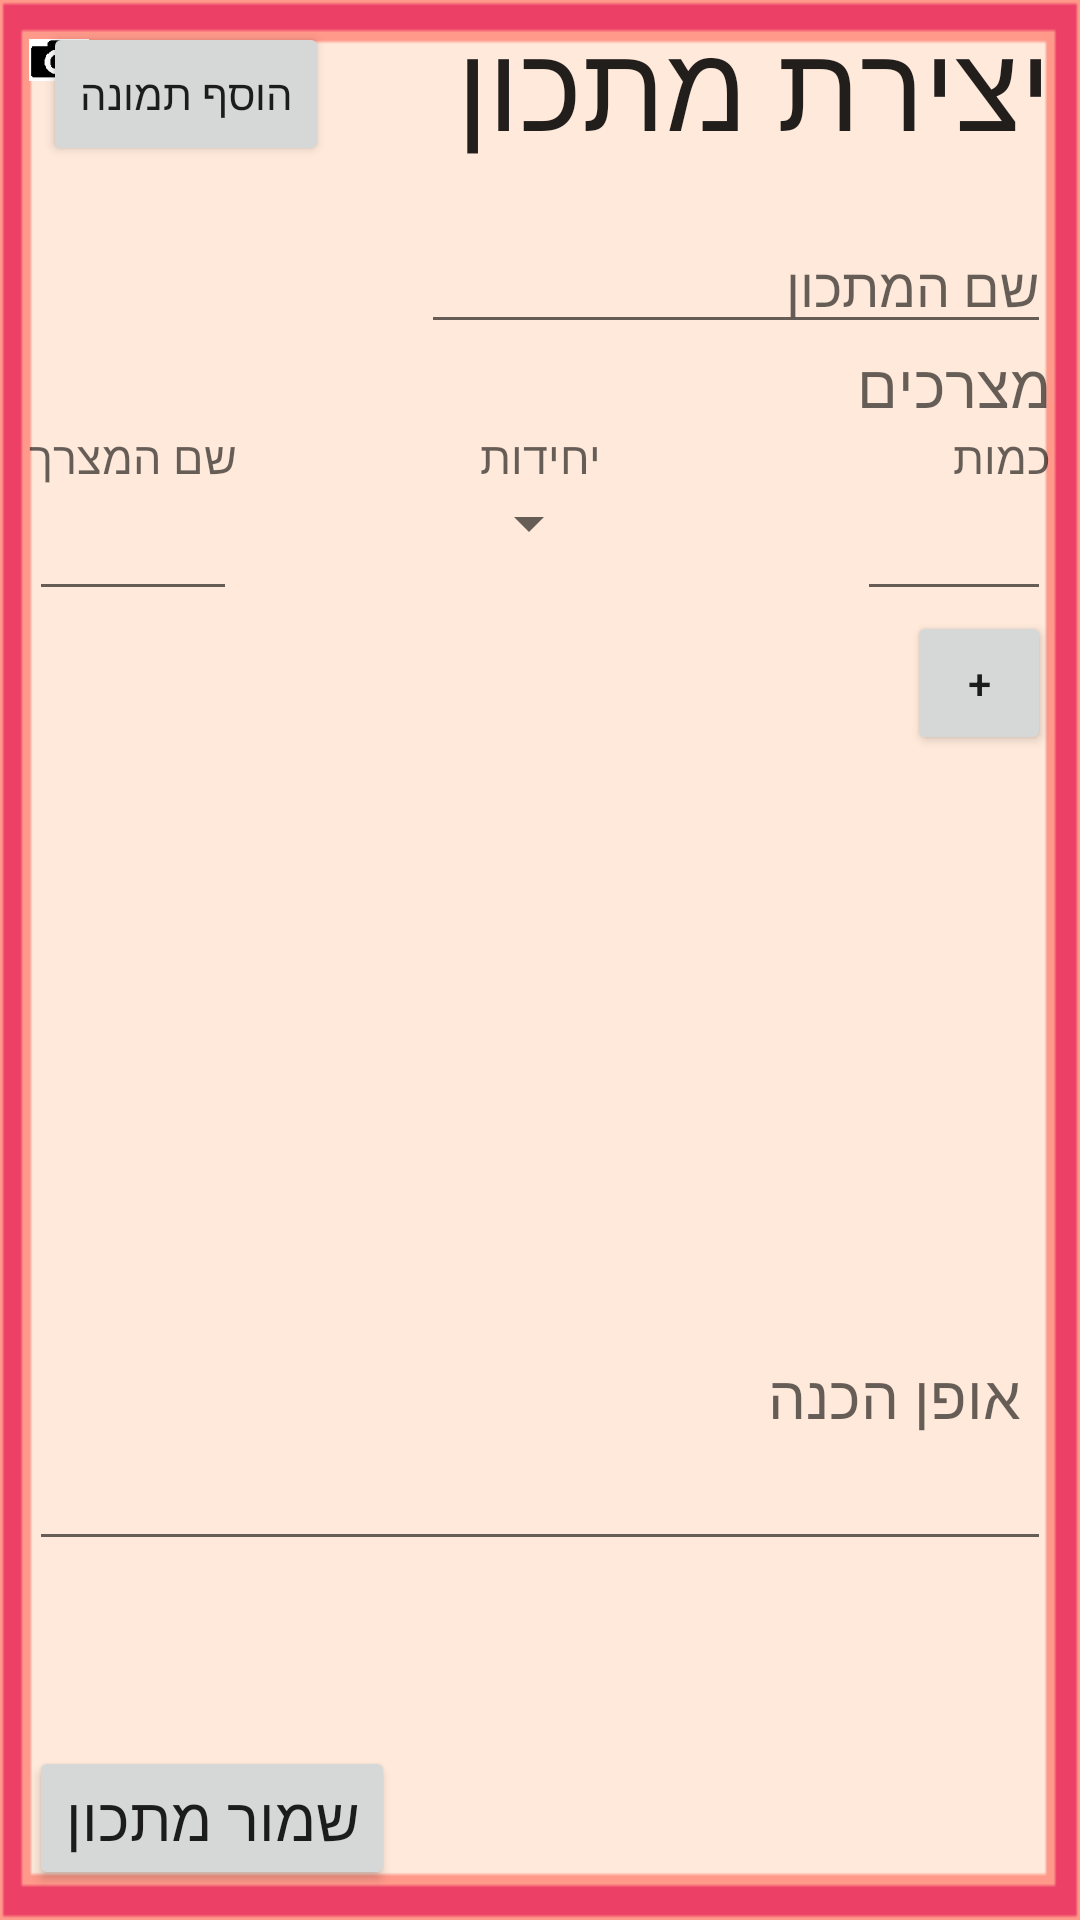

This screen was rendered from an Android layout file. Write that file and the resources it references.
<!-- AndroidManifest.xml: application theme Theme.AppCompat.Light -->
<!-- res/layout/activity_recipe_form.xml -->
<RelativeLayout xmlns:android="http://schemas.android.com/apk/res/android"
    android:background="@drawable/framebackground"
    xmlns:tools="http://schemas.android.com/tools" android:layout_width="match_parent"
    android:layout_height="match_parent" android:paddingLeft="@dimen/activity_horizontal_margin"
    android:paddingRight="@dimen/activity_horizontal_margin"
    android:paddingTop="@dimen/activity_vertical_margin"
    android:paddingBottom="@dimen/activity_vertical_margin"
    tools:context="com.example.lenovo.myrecipecollection.RecipeFormActivity"
    android:id="@+id/recipeFormID">



    <ScrollView
        android:layout_width="fill_parent"
        android:layout_height="fill_parent"
        android:id="@+id/scrollView1"

       >

        <RelativeLayout
            android:layout_width="fill_parent"
            android:layout_height="fill_parent"
            >

            <TextView
                android:layout_width="wrap_content"
                android:layout_height="wrap_content"
                android:textAppearance="?android:attr/textAppearanceLarge"
                android:text="יצירת מתכון"
                android:id="@+id/CreateRecipeTitle"
                android:layout_alignParentTop="true"
                android:layout_alignParentEnd="true"
                android:textSize="40sp"
                android:layout_marginRight="10dp"
                android:layout_marginTop="1dp" />
    
        
        
        
        
        
        
        
        
        

    <EditText
        android:layout_width="wrap_content"
        android:layout_height="wrap_content"
        android:inputType="textPersonName"
        android:ems="10"
        android:hint="שם המתכון"
        android:id="@+id/editRecipeName"
        android:layout_marginTop="73dp"
        android:layout_alignParentTop="true"
        android:layout_alignParentEnd="true"
        android:layout_marginRight="10dp" />



    <TextView
        android:layout_width="wrap_content"
        android:layout_height="wrap_content"
        android:textAppearance="?android:attr/textAppearanceMedium"
        android:text="מצרכים"
        android:id="@+id/ingredientsTitle"
        android:textSize="20sp"
        android:layout_below="@+id/editRecipeName"
        android:layout_alignParentEnd="true"
        android:layout_marginRight="10dp" />
     <ListView
        android:layout_width="fill_parent"
        android:layout_height="200dp"
        android:id="@+id/ingredientListForm"
        android:layout_below="@+id/addIngredientFormButton"
        android:layout_alignEnd="@+id/editRecipeName"
        android:fadeScrollbars="false"
         android:longClickable="true"
         android:layout_marginLeft="10dp"
         android:layout_marginRight="10dp" />
       <Button
            style="?android:attr/buttonStyleSmall"
            android:layout_width="wrap_content"
            android:layout_height="wrap_content"
            android:text="+"
            android:id="@+id/addIngredientFormButton"
            android:layout_below="@+id/amountEdit"
            android:layout_alignParentEnd="true"
            android:onClick="addIngToIngList"
           android:layout_marginRight="10dp" />



    <TextView
        android:layout_width="wrap_content"
        android:layout_height="wrap_content"
        android:textAppearance="?android:attr/textAppearanceMedium"
        android:text="אופן הכנה"
        android:id="@+id/instructionsTitle"
        android:textSize="20sp"

        android:layout_below="@+id/ingredientListForm"
        android:layout_alignEnd="@+id/editRecipeName"
        android:layout_marginRight="10dp" />


            <EditText
                android:layout_width="fill_parent"
                android:layout_height="wrap_content"
                android:id="@+id/editInstructions"
                android:layout_below="@+id/instructionsTitle"
                android:layout_alignParentEnd="true"
                android:layout_marginRight="10dp"
                android:layout_marginLeft="10dp" />


            <TextView
                android:layout_width="wrap_content"
                android:layout_height="wrap_content"
                android:textAppearance="?android:attr/textAppearanceMedium"
                android:text="כמות"
                android:id="@+id/amountTitle"
                android:textSize="15sp"
                android:layout_alignParentEnd="true"
                android:layout_below="@+id/ingredientsTitle"
                android:layout_marginRight="10dp" />

            <TextView
                android:layout_width="wrap_content"
                android:layout_height="wrap_content"
                android:textAppearance="?android:attr/textAppearanceMedium"
                android:text="יחידות"
                android:id="@+id/unitsTitle"
                android:textSize="15sp"
                android:layout_centerHorizontal="true"
                android:layout_below="@+id/ingredientsTitle"

                />

            <TextView
                android:layout_width="wrap_content"
                android:layout_height="wrap_content"
                android:textAppearance="?android:attr/textAppearanceMedium"
                android:text="שם המצרך"
                android:id="@+id/ingredientNameTitle"
                android:textSize="15sp"
                android:layout_alignParentStart="true"
                android:layout_below="@+id/ingredientsTitle"
                android:layout_marginLeft="10dp" />

            <EditText
                android:layout_width="80dp"
                android:layout_height="wrap_content"
                android:inputType="numberDecimal"
                android:ems="10"
                android:id="@+id/amountEdit"
                android:layout_below="@+id/amountTitle"
                android:layout_toEndOf="@+id/unitsTitle"
                android:layout_alignStart="@+id/ingredientsTitle"
                android:layout_marginRight="10dp" />

            <EditText
                android:layout_width="wrap_content"
                android:layout_height="wrap_content"
                android:id="@+id/IngNameEdit"
                android:layout_below="@+id/ingredientNameTitle"
                android:layout_alignEnd="@+id/ingredientNameTitle"
                android:layout_alignParentStart="true"
                android:layout_marginLeft="10dp" />

            <Spinner
                android:layout_width="wrap_content"
                android:layout_height="wrap_content"
                android:id="@+id/unitSpinner"
            android:layout_alignEnd="@+id/unitsTitle"
                android:spinnerMode="dropdown"
                android:clickable="true"
                android:layout_below="@+id/unitsTitle"
                android:dropDownWidth="wrap_content"
                android:focusable="true"
                android:focusableInTouchMode="false"
                android:nestedScrollingEnabled="false" />

            <ImageView
                android:layout_width="20dp"
                android:layout_height="20dp"
                android:id="@+id/UserImageView"
                android:layout_alignParentTop="true"
                android:layout_alignParentStart="true"
                android:src="@drawable/camera"
                android:onClick="addIngToIngList"
                android:layout_marginLeft="10dp"
                android:layout_marginTop="10dp"
                android:layout_marginRight="10dp" />
            
            <Button
                android:layout_width="wrap_content"
                android:layout_height="wrap_content"
                android:text="הוסף תמונה"
                android:id="@+id/addPicButton"
                android:layout_alignBottom="@+id/CreateRecipeTitle"
                android:layout_toStartOf="@+id/unitsTitle"
                android:layout_marginEnd="50dp"
                android:onClick="choosePicForRecipe"
                android:layout_marginTop="10dp" />


        </RelativeLayout>
    </ScrollView>



    <Button
        android:layout_width="wrap_content"
        android:layout_height="wrap_content"
        android:text="שמור מתכון"
        android:id="@+id/saveRecipeButton"
        android:layout_alignParentBottom="true"
        android:layout_alignParentStart="true"
        android:textSize="20sp"
        android:onClick="createAndSaveNewRecipe"
        android:layout_marginLeft="10dp"
        android:layout_marginBottom="10dp" />


</RelativeLayout>
<!-- resources referenced by this layout -->
<resources>
  <!-- drawable camera: png bitmap (drawable, 757 bytes) -->
  <!-- drawable framebackground: jpg bitmap (drawable, 1917 bytes) -->
</resources>
